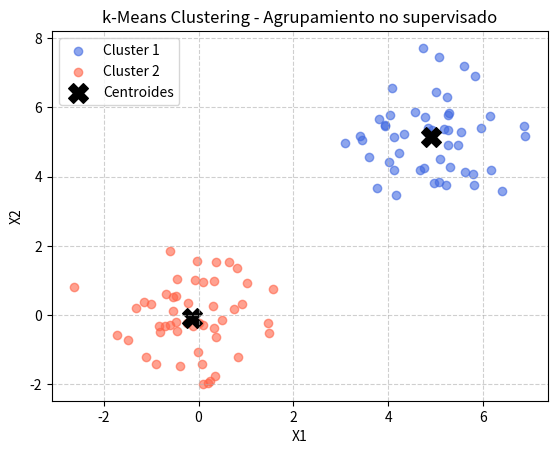

Write the Python code that produced this figure.
# =========================================================
# 26 - AGRUPAMIENTO NO SUPERVISADO (k-MEANS CLUSTERING)
# ---------------------------------------------------------
# Descripción:
#   El algoritmo k-Means divide los datos en K grupos (clusters)
#   sin conocer etiquetas, minimizando la distancia entre los
#   puntos y el centroide de su grupo.
#
#   Fases:
#       1) Inicialización aleatoria de centroides.
#       2) Asignación: cada punto va al centroide más cercano.
#       3) Actualización: se recalcula el centroide del grupo.
#       4) Se repite hasta converger.
#
#   Nota:
#       - Similar al Algoritmo EM, pero determinista (sin
#         probabilidades, solo distancias euclidianas).
#
# =========================================================

import numpy as np
import matplotlib.pyplot as plt

# ---------------------------------------------------------
# 1. Generamos datos de ejemplo (dos grupos)
# ---------------------------------------------------------
np.random.seed(42)
grupo1 = np.random.normal([0, 0], [1, 1], (50, 2))
grupo2 = np.random.normal([5, 5], [1, 1], (50, 2))
datos = np.vstack((grupo1, grupo2))

# ---------------------------------------------------------
# 2. Parámetros iniciales
# ---------------------------------------------------------
k = 2  # número de clusters
centroides = datos[np.random.choice(range(len(datos)), k, replace=False)]

def asignar_clusters(datos, centroides):
    """Asigna cada punto al centroide más cercano."""
    distancias = np.linalg.norm(datos[:, np.newaxis] - centroides, axis=2)
    return np.argmin(distancias, axis=1)

def recalcular_centroides(datos, etiquetas, k):
    """Calcula los nuevos centroides como el promedio de los puntos asignados."""
    nuevos = np.array([datos[etiquetas == i].mean(axis=0) for i in range(k)])
    return nuevos

# ---------------------------------------------------------
# 3. Bucle iterativo del algoritmo
# ---------------------------------------------------------
MAX_ITER = 10

for i in range(MAX_ITER):
    etiquetas = asignar_clusters(datos, centroides)
    nuevos_centroides = recalcular_centroides(datos, etiquetas, k)

    print(f"Iteración {i+1}")
    print(f"Centroides:\n{nuevos_centroides}\n")

    # Si no cambian los centroides, detenemos
    if np.allclose(centroides, nuevos_centroides):
        print("Convergencia alcanzada ✅\n")
        break
    centroides = nuevos_centroides

# ---------------------------------------------------------
# 4. Visualización final
# ---------------------------------------------------------
colores = ['royalblue', 'tomato']
for i in range(k):
    plt.scatter(datos[etiquetas == i, 0], datos[etiquetas == i, 1],
                c=colores[i], label=f"Cluster {i+1}", alpha=0.6)
plt.scatter(centroides[:, 0], centroides[:, 1], c='black', marker='X', s=200, label='Centroides')
plt.title("k-Means Clustering - Agrupamiento no supervisado")
plt.xlabel("X1")
plt.ylabel("X2")
plt.legend()
plt.grid(True, linestyle="--", alpha=0.6)
plt.show()

# ---------------------------------------------------------
# 5. Interpretación
# ---------------------------------------------------------
print("==============================================")
print("RESULTADO FINAL")
print("==============================================")
print(" - Cada punto fue asignado al centroide más cercano.")
print(" - El algoritmo converge cuando los centroides dejan de moverse.")
print(" - Es la base de técnicas de segmentación, compresión y clustering.")
